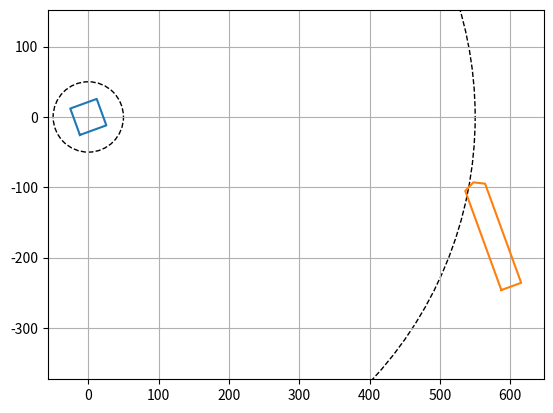

This chart was generated by the following Python code:
# -*- coding: utf-8 -*-
"""
Created on Thu Jan 19 17:05:26 2017

[redacted]
"""

import numpy as np
from matplotlib import pyplot as plt


def vessel(l, b):
    return np.array([(0, b/2), (l, b/2), (1.05*l, 0), (l, -b/2), (0, -b/2), (0, b/2)])


def rig(a):
    return np.array([(a/2, a/2), (a/2, -a/2), (-a/2, -a/2), (-a/2, a/2), (a/2, a/2)])


def rot(pts, phi, origin=(0, 0)):
    """Rotate points by phi around origin."""
    origin = np.asarray(origin)
    c, s = np.cos(np.radians(-phi)), np.sin(np.radians(-phi))
    return shift(np.dot(shift(pts, -origin), np.array(((c, -s), (s, c)))), origin)


def shift(pts, delta):
    """Translate points by delta."""
    return pts + delta


if __name__ == '__main__':

    # ship
    l, b = 150, 30
    origin = np.array((l, 0))
    heading = -250
    pts_v = shift(rot(vessel(l, b), heading, origin), (400, -100))

    # rig
    side = 40
    head = -160
    pts_r = rot(rig(side), head)

    ax = plt.gca()
    ax.cla()
    ax.plot(*pts_r.transpose())
    ax.plot(*pts_v.transpose())
    circle1 = plt.Circle((0, 0), 50, color='k', ls='--', fill=False)
    circle2 = plt.Circle((0, 0), 550, color='k', ls='--', fill=False)
    ax.add_artist(circle1)
    ax.add_artist(circle2)
    ax.set_xlim(-500, 500)
    ax.set_ylim(-500, 500)
    ax.grid()
    ax.axis('equal')
